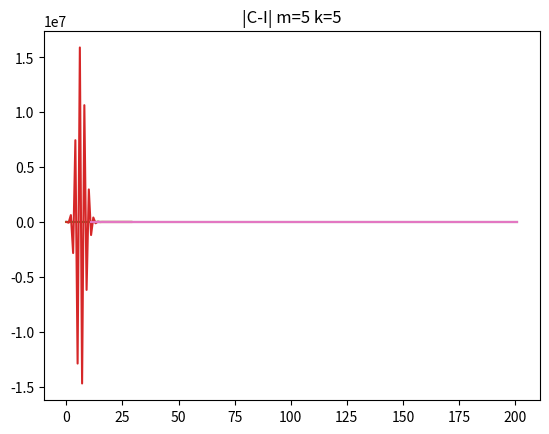

This figure's Python source:
import numpy as np
from numpy.linalg import inv
import matplotlib.pyplot as plt
import math
np.set_printoptions(suppress=True)

def f(x, m, k):
    return np.power(x, m) * np.sin(k * x)

def simp_integral(f, x_array, h, m, k, n):
    sum = 0
    for i in range(1, int(n / 2) + 1):
        sum += f(x_array[2 * i - 2], m, k) + 4 * f(x_array[2 * i - 1], m, k) + f(x_array[2 * i], m, k)
    sum *= (h / 3)
    return sum

def series_integral(k, m, b, a, table = False):
    sum = 0
    for i in range(30):
        sum += pow(-1, i) * (pow(k * b, 2 * i + m + 2)) / (pow(k, m + 1) * math.factorial(2 * i + 1) * (2 * i + m + 2))
        sum -= pow(-1, i) * (pow(k * a, 2 * i + m + 2)) / (pow(k, m + 1) * math.factorial(2 * i + 1) * (2 * i + m + 2))
        if(table != False):
            table.append(sum)
    return sum

N = 101
B = np.pi
A = 0
H = (B - A) / N

M = 5
K = 5

x_array = np.linspace(0, np.pi, N)
y_array = f(x_array, M, K)

plt.plot(x_array, y_array)
plt.title("f(x)")
plt.show()

# 1

## a

M = 0
K = 1

sumTable = []
series_int = series_integral(K, M, B, A, sumTable)

print(series_int)
plt.plot(sumTable)
plt.title("Series integral m=0 k=1")
plt.show()

## b

M = 1
K = 1

sumTable = []
series_int = series_integral(K, M, B, A, sumTable)

print(series_int)
plt.plot(sumTable)
plt.title("Series integral m=1 k=1")
plt.show()

## c

M = 5
K = 5

sumTable = []
series_int = series_integral(K, M, B, A, sumTable)

print(series_int)
plt.plot(sumTable)
plt.title("Series integral m=5 k=5")
plt.show()

# 2

nTable = [11, 21, 51, 101, 201]

CITable_1 = []
CITable_2 = []
CITable_3 = []

for N in nTable:
    x_array = np.linspace(0, np.pi, N)

    H = (B - A) / N

    M = 0
    K = 1

    simpson_int = simp_integral(f, x_array, H, M, K, N - 1)
    series_int = series_integral(K, M, B, A)
    CITable_1.append(abs(simpson_int - series_int))
    print("m=0, k=1, Simpson: " + str(simpson_int) + ", N=" + str(N))

    M = 1
    K = 1

    simpson_int = simp_integral(f, x_array, H, M, K, N - 1)
    series_int = series_integral(K, M, B, A)
    CITable_2.append(abs(simpson_int - series_int))
    print("m=1, k=1, Simpson: " + str(simpson_int) + ", N=" + str(N))

    M = 5
    K = 5

    simpson_int = simp_integral(f, x_array, H, M, K, N - 1)
    series_int = series_integral(K, M, B, A)
    CITable_3.append(abs(simpson_int - series_int))
    print("m=5, k=5, Simpson: " + str(simpson_int) + ", N=" + str(N))

plt.plot(nTable, CITable_1)
plt.title("|C-I| m=0 k=1")
plt.show()

plt.plot(nTable, CITable_2)
plt.title("|C-I| m=1 k=1")
plt.show()

plt.plot(nTable, CITable_3)
plt.title("|C-I| m=5 k=5")
plt.show()

# series_int = series_integral(K, M, B, A)
# print(series_int)